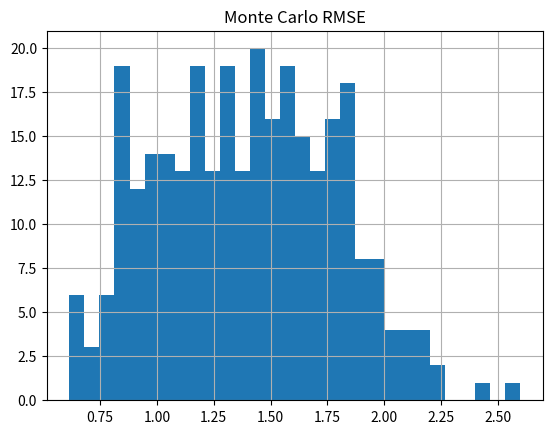

Reproduce this figure in Python.
import numpy as np
import matplotlib.pyplot as plt

def trial(rng):
    dt=.05; t=np.arange(0,40,dt); a=.15*np.sin(.25*t); v=np.cumsum(a)*dt; truth=np.cumsum(v)*dt; bias=rng.normal(0,.03); imu_std=rng.uniform(.02,.08); gps_std=rng.uniform(.7,2.5); imu=a+bias+rng.normal(0,imu_std,len(t)); gps=np.full(len(t),np.nan); gps[::20]=truth[::20]+rng.normal(0,gps_std,len(gps[::20]))
    x=np.zeros((2,1)); P=np.diag([20.,8.]); H=np.array([[1.,0.]]); I=np.eye(2); est=[]
    for k in range(len(t)):
        F=np.array([[1,dt],[0,1.]]); B=np.array([[.5*dt**2],[dt]]); Q=np.diag([.001,.03]); x=F@x+B*imu[k]; P=F@P@F.T+Q
        if not np.isnan(gps[k]):
            R=np.array([[gps_std**2]]); y=np.array([[gps[k]]])-H@x; S=H@P@H.T+R; K=P@H.T@np.linalg.inv(S); x=x+K@y; P=(I-K@H)@P
        est.append(x[0,0])
    e=np.array(est)-truth; return np.sqrt(np.mean(e**2)),np.max(np.abs(e))

def main():
    rng=np.random.default_rng(23); r=np.array([trial(rng) for _ in range(300)]); print(f'Mean RMSE: {np.mean(r[:,0]):.2f} m'); print(f'95th percentile max error: {np.percentile(r[:,1],95):.2f} m'); plt.figure(); plt.hist(r[:,0],bins=30); plt.title('Monte Carlo RMSE'); plt.grid(True); plt.show()
if __name__=='__main__': main()
